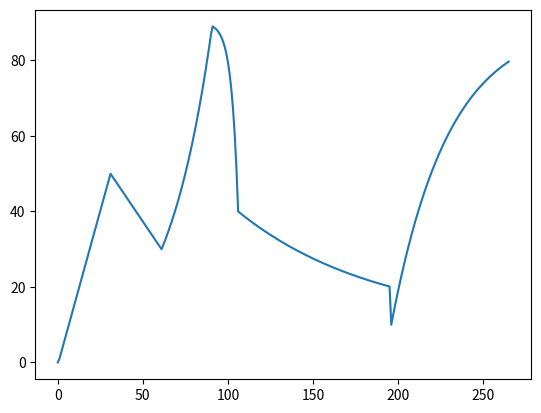

Reproduce this figure in Python.
#!/usr/bin/env python
import matplotlib.pyplot as plt
import numpy as np

#Initialize Signal
Reconstructed_Signal = 0

# Calculate the Time Base
dt = 0.1

Class = ['b', 'c', 'd', 'e', 'f', 'g']
Mark = [1, 50, 30, 90, 40, 10, 80]
Time = [0, 3, 6, 9, 10.5, 19.5, 26.5] * 10

K = 1

for C in Class:
    print(C)
    t_Segment = np.arange(0, Time[K]-Time[K-1], dt)
    A = (Mark[K] - Mark[K-1])/(Time[K] - Time[K-1])
    if C == 'b' or C == 'c':
        Segment_Data = A * t_Segment[:1000] + Mark[K-1]
    elif C == 'd':
        b = np.log(Mark[K]/Mark[K-1])/(Time[K] - Time[K-1])
        A = Mark[K-1]
        Segment_Data = A * np.exp(b*t_Segment)
    elif C == 'e':
        b = np.log(Mark[K-1] - Mark[K])/(Time[K] - Time[K-1])
        Segment_Data = (Mark[K-1]) - np.exp(b*t_Segment)
    elif C == 'f':
        b = -np.log(Mark[K]/(Mark[K-1]-Mark[K]))/(Time[K] - Time[K-1])
        A = Mark[K-1] - Mark[K]
        Segment_Data = Mark[K] + A*np.exp(-b*t_Segment)
    elif C == 'g':
        A = Mark[K]
        b = -np.log(Mark[K-1]/Mark[K])/(Time[K] - Time[K-1])
        Segment_Data = (Mark[K] - A*np.exp(-b*t_Segment)) + Mark[K-1]

        

    
    Reconstructed_Signal = np.append(Reconstructed_Signal, Segment_Data)
    K = K + 1

print(Segment_Data)


"""
Class = 'a'
Mark = [10, 50]
Time = [0, 3]
K = 1
t_Segment = np.arange(0, Time[K]-Time[K-1], dt)


A = (Mark[K] - Mark[K-1])/(Time[K] - Time[K-1])

data1 = A * t_Segment[:1000] + Mark[K-1]

#np.append(Reconstructed_Signal, data1)

Reconstructed_Signal = np.append(Reconstructed_Signal, data1)



# Obtain Mark, Class, and Time for new segment
Class = 'd'
Mark = [50, 150]
Time = [3, 4]
K = 1

# Set the timebase for calculating the segment data
t_Segment = np.arange(0, Time[K]-Time[K-1], dt)


A = (Mark[K] - Mark[K-1])/(Time[K] - Time[K-1])
b = np.log(2)/Time[K]

data2 = A * np.exp(np.log(2)*(t_Segment[:1000])) - A + Mark[K-1]


Reconstructed_Signal = np.append(Reconstructed_Signal, data2)


Class = 'f'
Mark = [150, 0]
Time = [4, 5]
K = 1

# Set the timebase for calculating the segment data
t_Segment = np.arange(0, Time[K]-Time[K-1], dt)


A = (Mark[K] - Mark[K-1])/(Time[K] - Time[K-1])
b = np.log(2)/Time[K]

data3 = A * np.exp(np.log(2)*(t_Segment[:1000])) - A + Mark[K-1]


Reconstructed_Signal = np.append(Reconstructed_Signal, data2)
"""
plt.plot(Reconstructed_Signal)

#plt.axis([0, 2, 1.1*np.min(data1), 1.1*np.max(data1)])
plt.show()

